Run: headless pygame with SDL's dummy video driver; simulated clock (each Clock.tick advances the game by its frame time, no real sleeping); random seed 0; keys injected as events and as key.get_pressed() state; no mouse input.
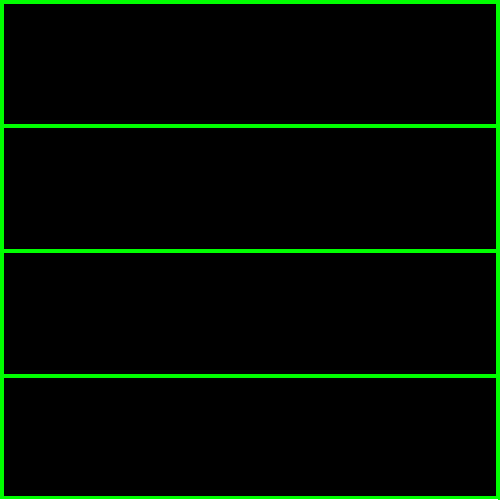
Frame 1 of 4 · flips 1–60 · no input
Frame 2 of 4 · flips 61–180 · tapped SPACE, RETURN · held RIGHT (→), D · screen unchanged from frame 1, image omitted
Frame 3 of 4 · flips 181–300 · held DOWN (↓), S · screen unchanged from frame 2, image omitted
Frame 4 of 4 · flips 301–420 · held LEFT (←), A, UP (↑), W · screen unchanged from frame 3, image omitted

The pygame program that drew these frames:

import pygame
from pygame.constants import CONTROLLER_BUTTON_LEFTSTICK
from pygame.scrap import put
pygame.init()

class Window:
    def __init__(self, width = 10, height = 10, fps = 30, name = "TicTac"):
        self.WIN_WIDTH = width
        self.WIN_HEIGHT = height
        self.FPS = 30
        self.screen = pygame.display.set_mode((self.WIN_WIDTH, self.WIN_HEIGHT))
        self.clock = pygame.time.Clock()
    def render(self, feild_height):
        line_height = 4
        pygame.draw.line(self.screen, GREEN, (0, 1), (self.WIN_WIDTH, 1), line_height)
        pygame.draw.line(self.screen, GREEN, (0, self.WIN_HEIGHT - line_height + 1), (self.WIN_WIDTH, self.WIN_HEIGHT - line_height + 1), line_height)
        pygame.draw.line(self.screen, GREEN, (1, 0), (1, self.WIN_HEIGHT), line_height)
        pygame.draw.line(self.screen, GREEN, (self.WIN_WIDTH - line_height + 1, 0), (self.WIN_WIDTH - line_height + 1, self.WIN_HEIGHT - line_height), line_height)
        pygame.draw.line(self.screen, WHITE, (0, 500), (self.WIN_WIDTH - line_height + 1, 500), line_height)
        step = self.WIN_WIDTH // feild_height
        for i in range(1, feild_height):
            pygame.draw.line(self.screen, GREEN, (0, i * step), (self.WIN_WIDTH, i * step), line_height)
        # update_height = self.WIN_HEIGHT - line_height
        # free_area = self.WIN_HEIGHT - (line_height * feild_height)
        # one_free_area = free_area // feild_height
        # up_step = (self.WIN_HEIGHT - (line_height + one_free_area) * feild_height) // 2
        # down_step = up_step + 4
        # for i in range(feild_height + 1):
        #     print(up_step + i * (one_free_area +line_height))
        #     pygame.draw.line(self.screen, GREEN, (0, up_step + i * (one_free_area +line_height)), (self.WIN_WIDTH, up_step + i * (one_free_area +line_height)), line_height)
BLACK = (0, 0, 0)
WHITE = (255, 255, 255)
RED = (255, 0, 0)
GREEN = (0, 255, 0)
BLUE = (0, 0, 255)
YELLOW = (255, 255, 0)
GRAY = (200, 200, 200)
window = Window(width=500, height=500)
while (True):
    for event in pygame.event.get():
        if event.type == pygame.QUIT:
            pygame.quit()
    window.render(4)
    pygame.display.update()
    window.clock.tick(10)
